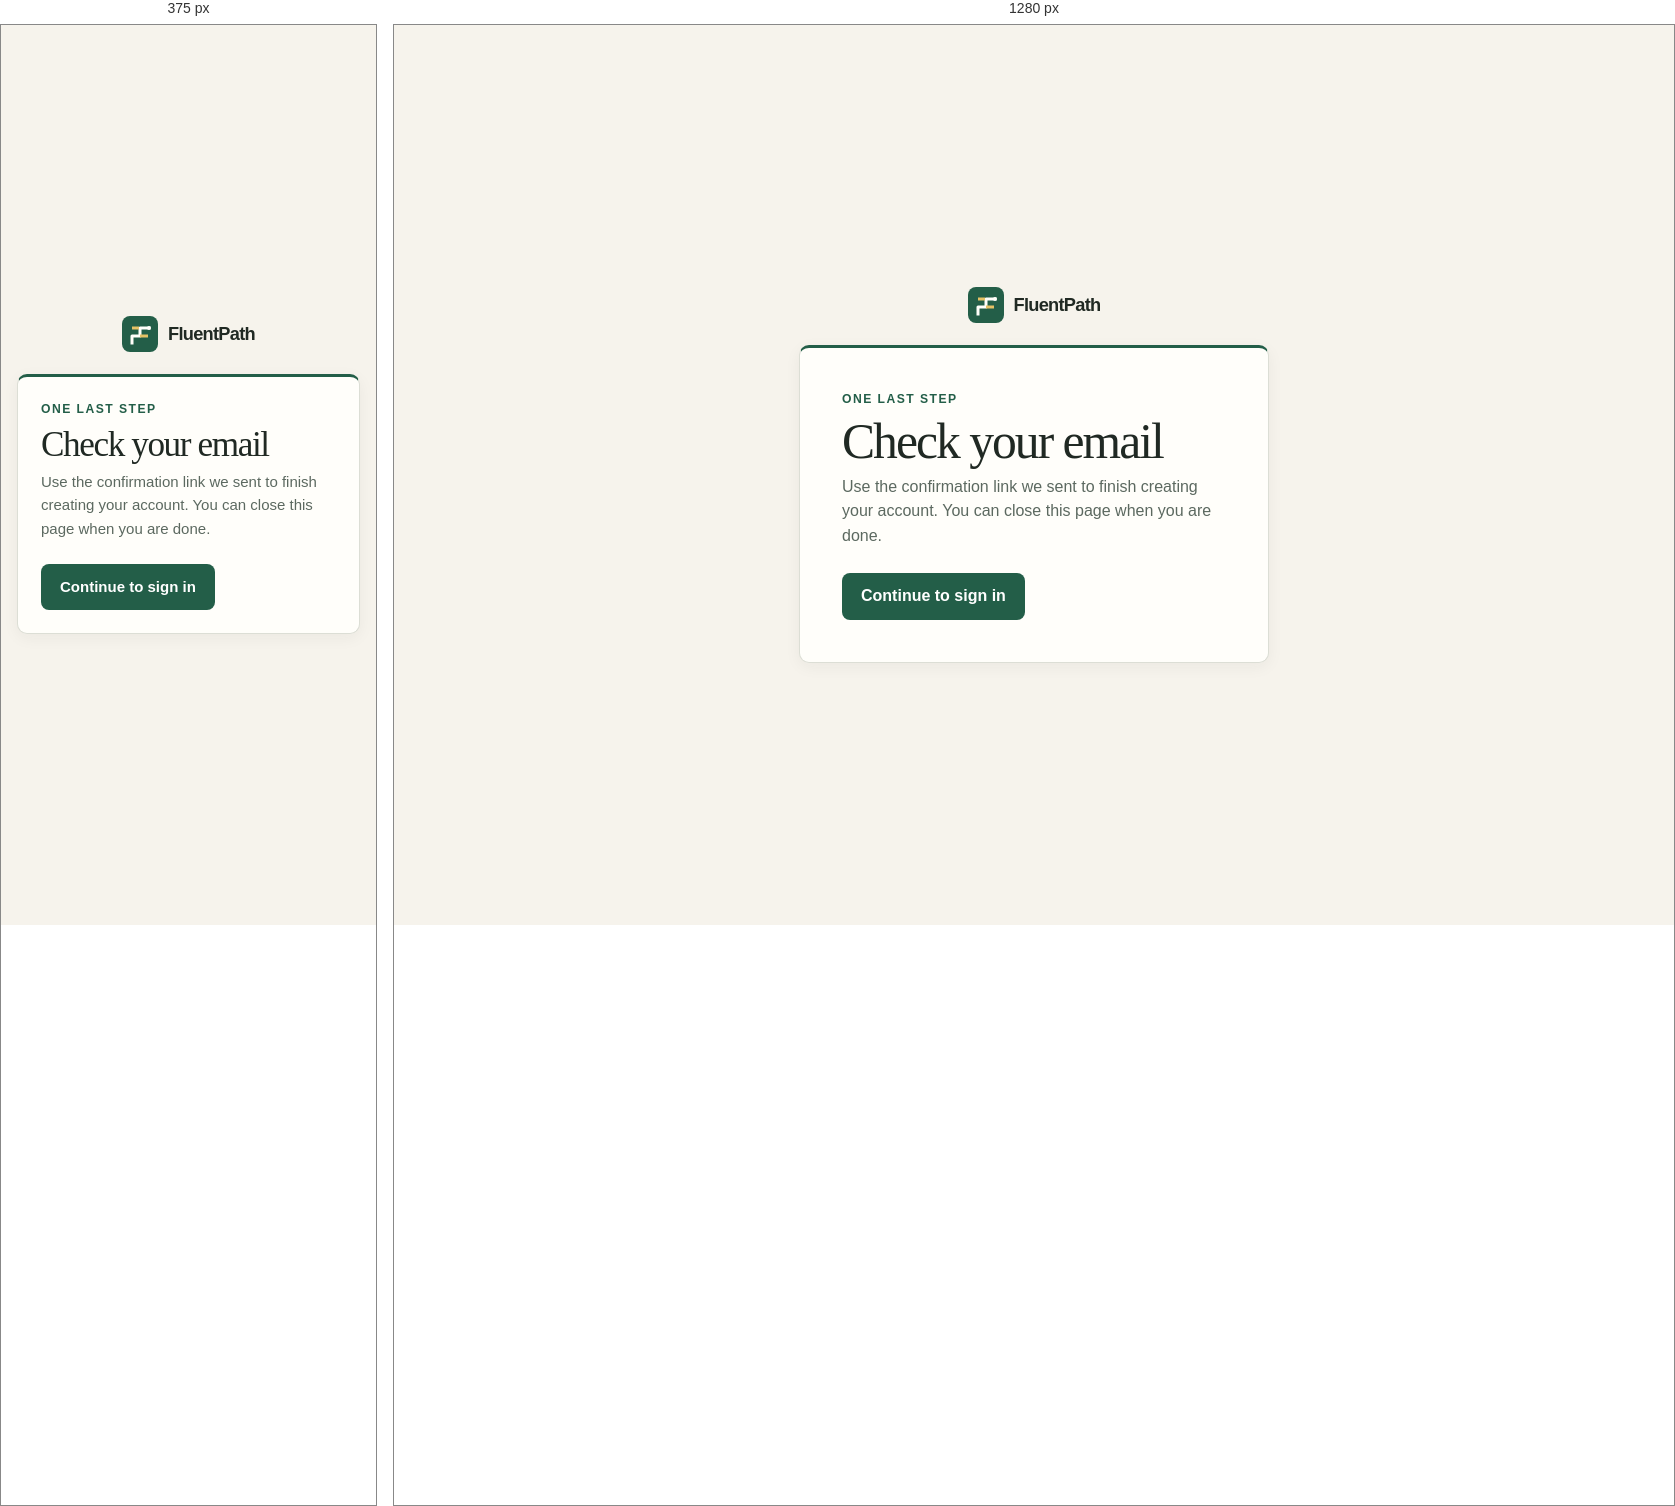
Rendered at 375 px and 1280 px, left to right.

<!-- file: verify-email.html -->
<!doctype html><html lang="en"><head><meta charset="utf-8"><meta name="viewport" content="width=device-width, initial-scale=1"><meta name="theme-color" content="#f6f3ec"><link rel="icon" type="image/png" href="/faviconfluent.png"><title>Check your email · FluentPath</title><link rel="stylesheet" href="/css/tokens.css"><link rel="stylesheet" href="/css/base.css"><link rel="stylesheet" href="/css/auth.css"></head><body><main class="auth-shell"><a class="brand" href="/"><svg class="brand-mark" viewBox="0 0 36 36" fill="none" aria-hidden="true" focusable="false"><rect width="36" height="36" rx="8" fill="#235e48"/><path d="M10 27V20H18V12H27" stroke="#fffefa" stroke-width="3" stroke-linecap="square" stroke-linejoin="round"/><path d="M10 12H17M18 20H26" stroke="#e5c166" stroke-width="3"/><circle cx="27" cy="12" r="2" fill="#fffefa"/></svg> FluentPath</a><section class="auth-card card"><div class="eyebrow">One last step</div><h1 class="serif">Check your email</h1><p class="muted" id="verification-status" role="status">Use the confirmation link we sent to finish creating your account. You can close this page when you are done.</p><a class="button button-primary" href="/login.html">Continue to sign in</a></section></main><script type="module" src="/js/auth.js"></script></body></html>


/* @media block from base.css */
@media (max-width: 700px) {
  .wrap { width: min(calc(100% - 32px), var(--content)); }
  .section { padding-block: 56px; }
  body { font-size: 15px; }
}